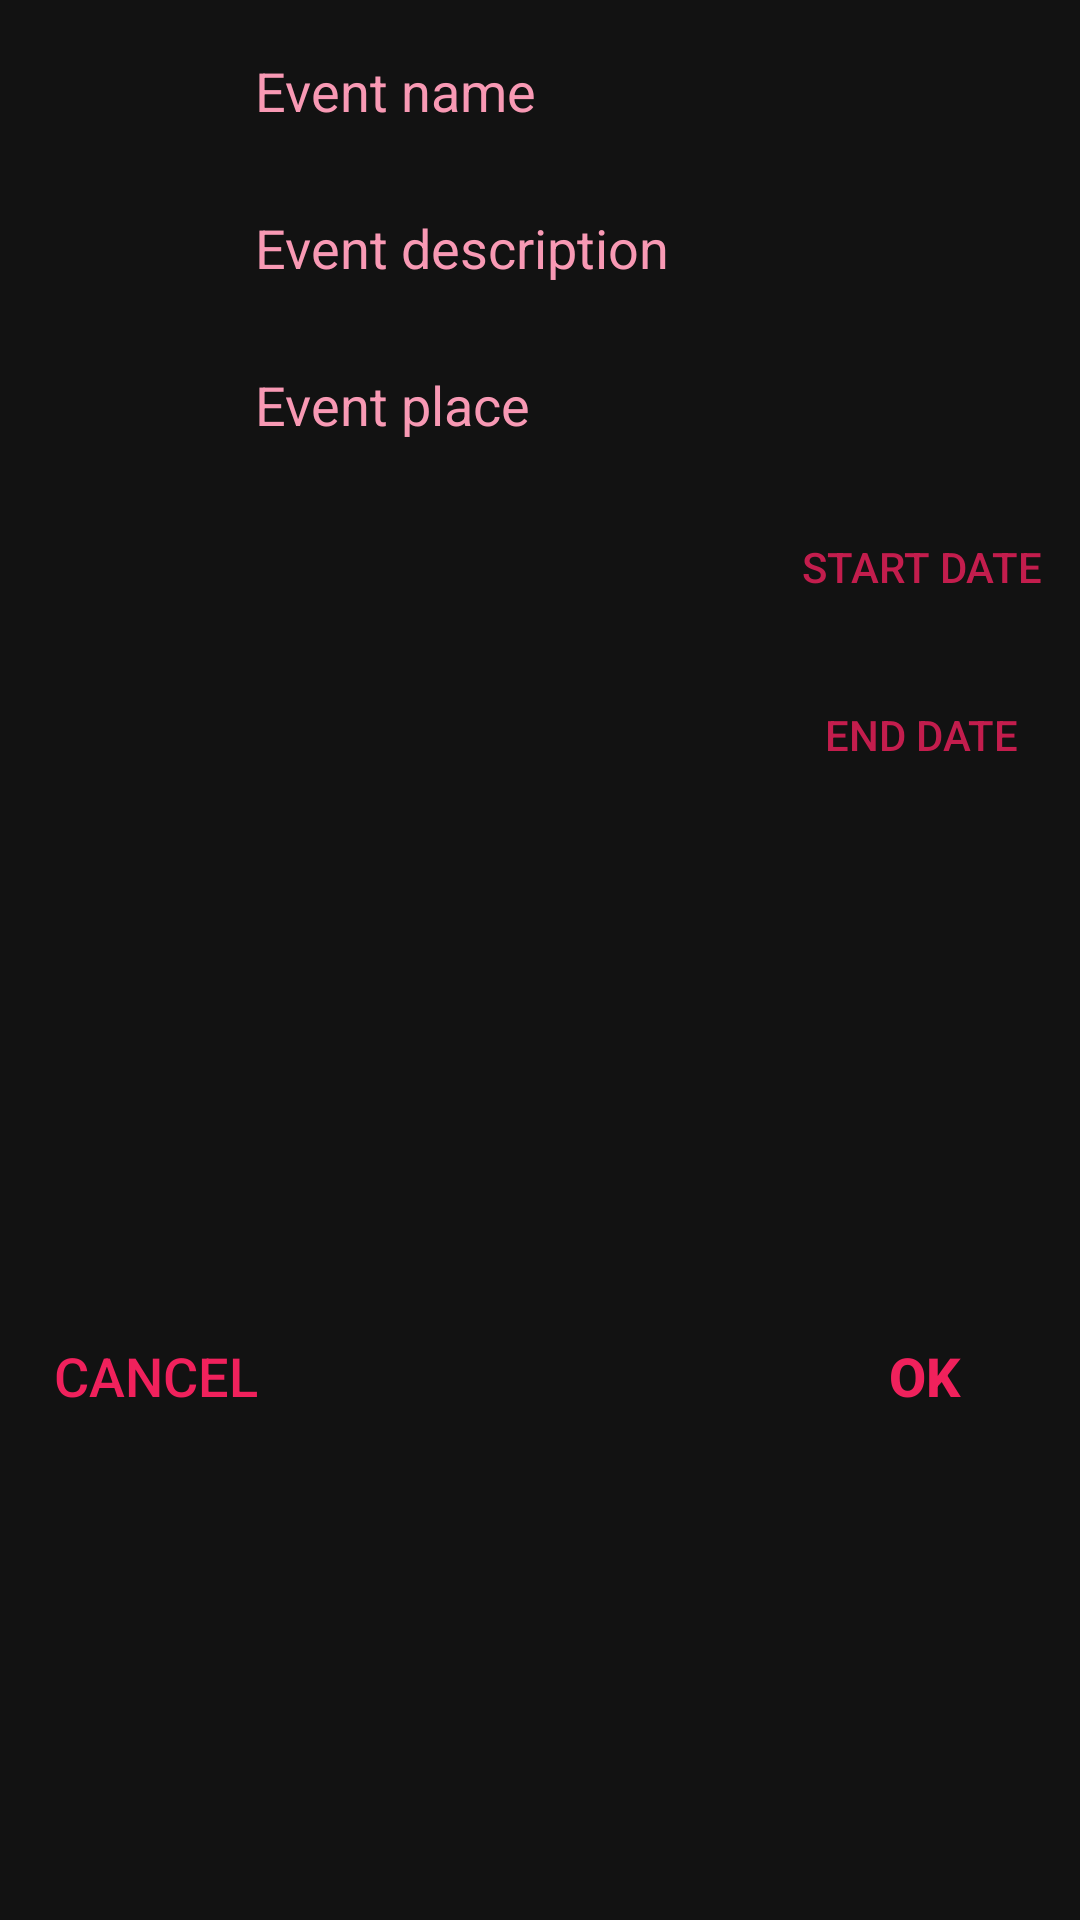

Reconstruct the res/layout file that produces this screen, plus the resources it refers to.
<!-- AndroidManifest.xml: application theme AppTheme -->
<!-- res/layout/activity_dialog_create_event.xml -->
<?xml version="1.0" encoding="utf-8"?>
<androidx.constraintlayout.widget.ConstraintLayout xmlns:android="http://schemas.android.com/apk/res/android"
    xmlns:app="http://schemas.android.com/apk/res-auto"
    xmlns:tools="http://schemas.android.com/tools"
    android:layout_width="match_parent"
    android:layout_height="wrap_content"
    android:minWidth="270dp">


    <EditText
        android:id="@+id/etEventName"
        android:layout_width="wrap_content"
        android:layout_height="wrap_content"
        android:ems="10"
        android:layout_margin="8dp"
        android:inputType="textPersonName"
        android:hint="@string/event_name_hint"
        app:layout_constraintEnd_toEndOf="parent"
        app:layout_constraintStart_toStartOf="parent"
        app:layout_constraintTop_toTopOf="parent" />
    <EditText
        android:id="@+id/etEventDesc"
        android:layout_width="wrap_content"
        android:layout_height="wrap_content"
        android:ems="10"
        android:layout_margin="8dp"
        android:inputType="textPersonName"
        android:hint="@string/event_desc_hint"
        app:layout_constraintEnd_toEndOf="parent"
        app:layout_constraintStart_toStartOf="parent"
        app:layout_constraintTop_toBottomOf="@id/etEventName" />
    <EditText
        android:id="@+id/etEventLocal"
        android:layout_width="wrap_content"
        android:layout_height="wrap_content"
        android:ems="10"
        android:layout_margin="8dp"
        android:inputType="textPersonName"
        android:hint="@string/event_local_hint"
        app:layout_constraintEnd_toEndOf="parent"
        app:layout_constraintStart_toStartOf="parent"
        app:layout_constraintTop_toBottomOf="@id/etEventDesc" />

    <LinearLayout
        android:id="@+id/linearLayout2"
        android:layout_width="match_parent"
        android:layout_height="wrap_content"
        android:layout_marginTop="8dp"
        android:layout_marginStart="8dp"
        android:layout_marginEnd="8dp"
        android:layoutDirection="rtl"
        android:orientation="horizontal"
        app:layout_constraintEnd_toEndOf="parent"
        app:layout_constraintStart_toStartOf="parent"
        app:layout_constraintTop_toBottomOf="@id/etEventLocal"
        tools:layout_editor_absoluteY="8dp">

        <Button
            android:id="@+id/btnPickStart"
            android:layout_width="90dp"
            android:layout_height="wrap_content"
            android:alpha="0.8"
            android:text="@string/button_pick_start_date"
            android:textSize="14sp" />

        <TextView
            android:id="@+id/tvStartDate"
            android:layout_width="wrap_content"
            android:layout_height="wrap_content"
            android:ems="16"
            android:gravity="center"
            android:textSize="14sp"
            android:textStyle="bold" />
    </LinearLayout>

    <LinearLayout
        android:id="@+id/linearLayout3"
        android:layout_width="0dp"
        android:layout_height="wrap_content"
        android:layout_marginStart="8dp"
        android:layout_marginTop="8dp"
        android:layout_marginEnd="8dp"
        android:layoutDirection="rtl"
        android:orientation="horizontal"
        app:layout_constraintEnd_toEndOf="parent"
        app:layout_constraintStart_toStartOf="parent"
        app:layout_constraintTop_toBottomOf="@+id/linearLayout2">

        <Button
            android:id="@+id/btnPickEnd"
            android:layout_width="90dp"
            android:layout_height="wrap_content"
            android:alpha="0.8"
            android:text="@string/button_pick_end_date"
            android:textSize="14sp" />

        <TextView
            android:id="@+id/tvEndDate"
            android:layout_width="wrap_content"
            android:layout_height="wrap_content"
            android:ems="16"
            android:gravity="center"
            android:textSize="14sp"
            android:textStyle="bold" />
    </LinearLayout>

    <Button
        android:id="@+id/btnOk"
        android:layout_width="wrap_content"
        android:layout_height="wrap_content"
        android:layout_marginTop="16dp"
        android:layout_marginEnd="8dp"
        android:layout_marginBottom="8dp"
        android:text="@android:string/ok"
        android:textStyle="bold"
        app:layout_constraintBottom_toBottomOf="parent"
        app:layout_constraintEnd_toEndOf="parent"
        app:layout_constraintTop_toBottomOf="@+id/linearLayout3" />

    <Button
        android:id="@+id/btnCancel"
        android:layout_width="wrap_content"
        android:layout_height="wrap_content"
        android:layout_marginStart="8dp"
        android:background="@android:color/transparent"
        android:text="@android:string/cancel"
        app:layout_constraintStart_toStartOf="parent"
        app:layout_constraintTop_toTopOf="@+id/btnOk" />

    <ProgressBar
        android:id="@+id/progressBarDialogCreateEvent"
        android:visibility="gone"
        style="?android:attr/progressBarStyle"
        android:layout_width="wrap_content"
        android:layout_height="wrap_content"
        app:layout_constraintTop_toTopOf="parent"
        app:layout_constraintBottom_toBottomOf="parent"
        app:layout_constraintStart_toStartOf="parent"
        app:layout_constraintEnd_toEndOf="parent"/>
</androidx.constraintlayout.widget.ConstraintLayout>
<!-- resources referenced by this layout -->
<resources>
  <string name="button_pick_end_date"> end date </string>
  <string name="button_pick_start_date">start date</string>
  <string name="event_desc_hint">Event description</string>
  <string name="event_local_hint">Event place</string>
  <string name="event_name_hint">Event name</string>
  <style name="AppTheme" parent="Theme.AppCompat.NoActionBar">
          
          <item name="colorPrimary">@color/colorPrimary</item>
          <item name="colorPrimaryDark">@color/colorPrimaryDark</item>
          <item name="colorAccent">@color/colorAccent</item>
          <item name="android:colorBackground">@color/colorBackground</item>
          <item name="android:textViewStyle">@style/StandardTextView</item>
          <item name="editTextStyle">@style/RoundedEditText</item>
          <item name="android:textColor">@color/colorFont</item>
          <item name="buttonStyle">@style/StandardRoundedButton</item>
      </style>
  <color name="colorPrimary">#AAFFFFFF</color>
  <color name="colorPrimaryDark">#424242</color>
  <color name="colorAccent">#f0215c</color>
  <color name="colorBackground">#121212</color>
  <style name="StandardTextView" parent="@android:style/TextAppearance.Widget.TextView">
          <item name="android:textColor">@color/colorPrimary</item>
          <item name="android:textSize">12sp</item>
      </style>
  <style name="RoundedEditText" parent="Widget.AppCompat.EditText">
          <item name="android:padding">10dp</item>
          <item name="android:textColor">@color/colorAccent</item>
          <item name="android:textColorHint">@color/colorAccentDark</item>
          <item name="android:colorControlNormal">@color/colorPrimary</item>
          <item name="android:colorControlActivated">@color/colorPrimaryDark</item>
          <item name="android:colorControlHighlight">@color/colorPrimary</item>
          <item name="android:background">@drawable/rounded_frame</item>
          <item name="android:textSize">18sp</item>
          <item name="android:elevation">2dp</item>
      </style>
  <color name="colorFont">#fcd7e2</color>
  <style name="StandardRoundedButton" parent="Widget.AppCompat.Button">
          <item name="android:background">@drawable/rounded_button</item>
          <item name="android:textColor">@color/colorAccent</item>
          <item name="android:textSize">18sp</item>
          <item name="android:elevation">2dp</item>
      </style>
  <color name="colorAccentDark">#f899b4</color>
</resources>
